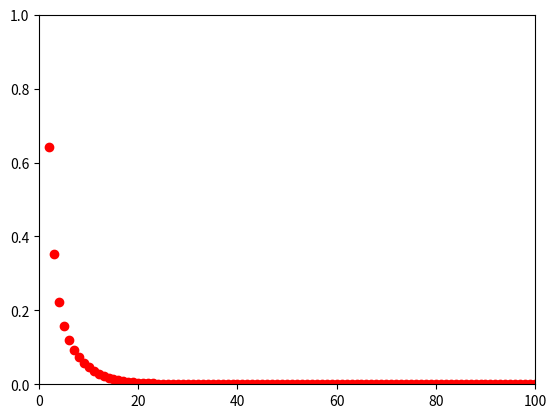

Generate this figure with matplotlib:
# Implementação da técnica de treinamento de redes neurais ADALINE NEURAL NETWORK

# [redacted]

from random import uniform
import matplotlib.pyplot as plt
# Inputs

x = [[1,1],
    [-1,1],
    [1,-1],
    [-1,-1]]

t = [-1, -1, -1, 1]             # Target

# Parametros
alfa = 0.1                     # Taxa de aprendizagem
EqAdmissivel = 0.01                  # Erro quadratico total
CicloMax = 100                  # Limite de ciclo
tolerancia = 0.0001             # Ajuste maximo admissivel dos pesos


# Inicialização dos pesos entre -0.5 e 0.5
Wanterior = []

for i in range(2):
    Wanterior.append(uniform(-0.5,0.5))    # Vetor de 1 linha e duas colunas

Banterior = uniform(-0.5, 0.5)                        # Um escalar
Wnovo = Wanterior
Bnovo = Banterior

# Treinamento da rede neural
ciclos = 0
matriz = [[],[]]
while (ciclos < CicloMax):
    ciclos = ciclos +1
    EqTotal = 0                             # Erro quadratico total

    # Inserindo padroes de treino
    for padrao in range(0,3):
        Yin = Banterior + (x[padrao][0] * Wanterior[0])+ (x[padrao][1] * Wanterior[1])
        EqTotal = EqTotal + 0.5 * ((t[padrao] - Yin)**2)

        # Atualização dos pesos
        Bnovo = Banterior + (alfa * (t[padrao] - Yin))

        for i in range(0,2):
            Wnovo[i] = Wanterior[i] + ( alfa * x[padrao][i] * (t[padrao] - Yin))
        Wanterior = Wnovo
        Banterior = Bnovo
    print(EqTotal)
    matriz[0].append(ciclos)
    matriz[1].append(EqTotal)

j=1
for i in Wanterior:
    print('w',j,' -> ', i)
    j = j +1

print('b -> ',Banterior)
print('CICLOS: ',ciclos)
plt.plot(matriz[0],matriz[1],'ro')
plt.axis([0,100,0,1])
plt.show()
